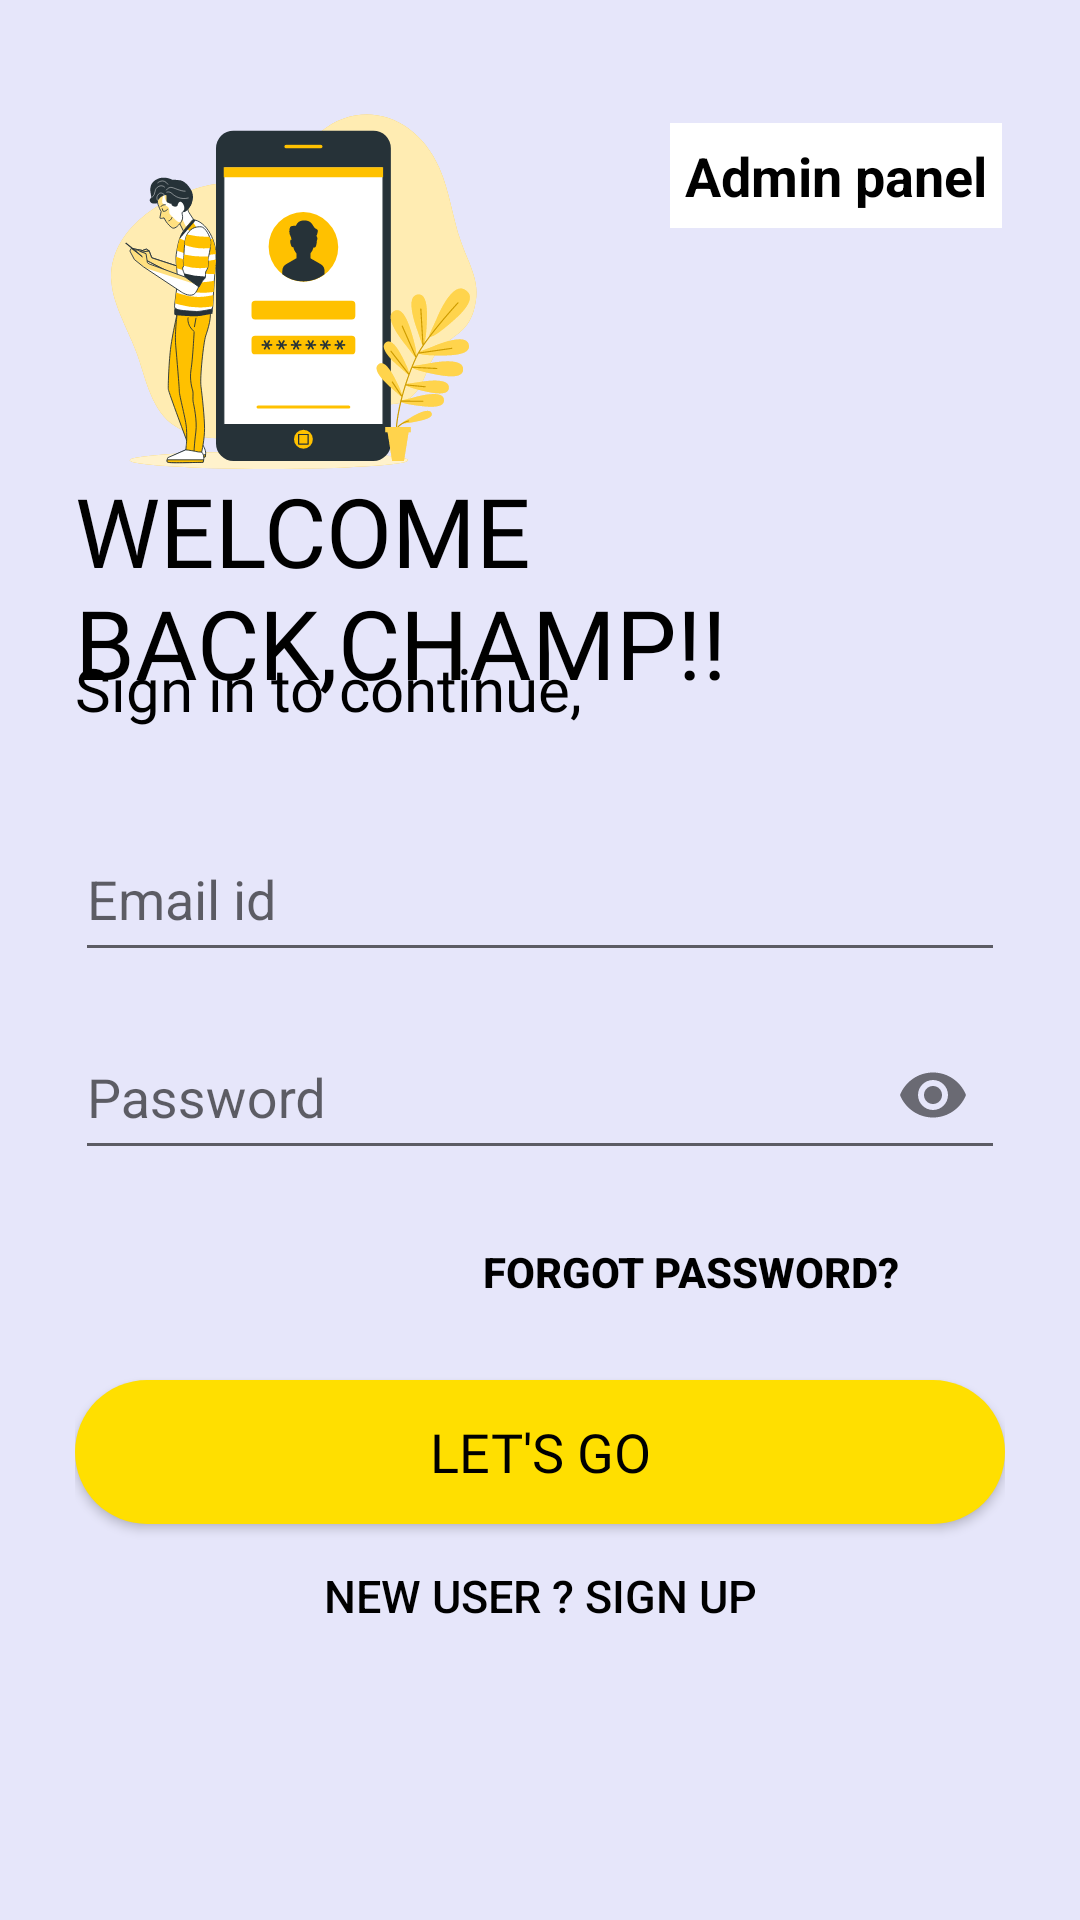

Here is an Android app screen rendered from its layout file. Give the layout XML and the strings, colors and styles it references.
<!-- AndroidManifest.xml: application theme Theme.Integration -->
<!-- res/layout/activity_login_page.xml -->
<?xml version="1.0" encoding="utf-8"?>
<ScrollView xmlns:android="http://schemas.android.com/apk/res/android"
    xmlns:app="http://schemas.android.com/apk/res-auto"
    xmlns:tools="http://schemas.android.com/tools"
    android:layout_width="match_parent"
    android:layout_height="match_parent"
    android:background="#e6e6fa"
    tools:context=".login_page">

    <LinearLayout
        android:id="@+id/login_page"
        android:layout_width="match_parent"
        android:layout_height="wrap_content"
        android:padding="25dp"
        android:orientation="vertical">

        <androidx.constraintlayout.widget.ConstraintLayout
            android:layout_width="match_parent"
            android:layout_height="wrap_content">

            <ImageView
                android:id="@+id/login_icon"
                android:layout_gravity="start"
                android:layout_width="150dp"
                android:layout_height="150dp"
                android:layout_marginStart="-2dp"
                android:layout_marginBottom="-15dp"
                android:src="@drawable/sign_up_icon"
                android:contentDescription="clipart_login"
                app:layout_constraintTop_toTopOf="parent"
                app:layout_constraintBottom_toBottomOf="parent"
                app:layout_constraintLeft_toLeftOf="parent" />

            <TextView
                android:id="@+id/adminBtn"
                android:layout_width="wrap_content"
                android:layout_height="35dp"
                android:layout_gravity="center"
                android:layout_marginTop="16dp"
                android:background="@drawable/border"
                android:gravity="center|end"
                android:padding="5dp"
                android:backgroundTint="@android:color/white"
                android:text="Admin panel"
                android:textColor="#000000"
                android:textSize="18sp"
                android:textStyle="bold"
                android:elevation="10dp"
                app:layout_constraintHorizontal_bias="0.98"
                app:layout_constraintLeft_toRightOf="@+id/login_icon"
                app:layout_constraintRight_toRightOf="parent"
                app:layout_constraintTop_toTopOf="parent" />

        </androidx.constraintlayout.widget.ConstraintLayout>

        <TextView
            android:layout_marginTop="-20dp"
            android:layout_width="wrap_content"
            android:layout_height="wrap_content"
            android:id="@+id/welcome_message"
            android:text="WELCOME BACK,CHAMP!!"
            android:textSize="32sp"
            android:textColor="@color/black"
            android:fontFamily="@font/bungee"/>

        <TextView
            android:layout_width="wrap_content"
            android:layout_height="wrap_content"
            android:id="@+id/signin_message"
            android:text="Sign in to continue,"
            android:layout_marginTop="-20dp"
            android:textSize="20sp"
            android:textColor="@color/black"
            android:fontFamily="@font/antic"/>

        <LinearLayout
            android:layout_width="match_parent"
            android:layout_height="wrap_content"
            android:layout_marginTop="20dp"
            android:layout_marginBottom="20dp"
            android:orientation="vertical">

            <com.google.android.material.textfield.TextInputLayout
                android:layout_width="match_parent"
                android:layout_height="wrap_content"
                android:background="@android:color/transparent"
                style="@style/Widget.Design.TextInputLayout">

                <EditText
                    android:id="@+id/email_login"
                    android:layout_marginBottom="5dp"
                    android:layout_width="match_parent"
                    android:layout_height="50dp"
                    android:textSize="18sp"
                    android:hint="Email id"
                    android:inputType="textEmailAddress"
                    android:maxLength="50"
                    android:textColor="#000000" />

            </com.google.android.material.textfield.TextInputLayout>

            <com.google.android.material.textfield.TextInputLayout
                android:layout_width="match_parent"
                android:layout_height="wrap_content"
                android:background="@android:color/transparent"
                app:endIconMode="password_toggle"
                app:endIconContentDescription="Make sure to create strong password"
                style="@style/Widget.Design.TextInputLayout">

                <EditText
                    android:layout_width="match_parent"
                    android:layout_height="50dp"
                    android:id="@+id/password"
                    android:layout_marginBottom="5dp"
                    android:textSize="18sp"
                    android:hint="Password"
                    android:inputType="textPassword"
                    android:maxLength="20"
                    android:textColor="#000000"
                    tools:ignore="TouchTargetSizeCheck"
                    app:endIconMode="password_toggle" />

            </com.google.android.material.textfield.TextInputLayout>



            <androidx.appcompat.widget.AppCompatButton
                android:layout_width="200dp"
                android:layout_height="wrap_content"
                android:layout_gravity="end"
                android:background="@android:color/transparent"
                android:layout_margin="5dp"
                android:text="Forgot password?"
                android:textStyle="bold"
                android:textSize="14sp"
                android:textColor="@color/black"/>

            <androidx.appcompat.widget.AppCompatButton
                android:id="@+id/button_home"
                android:layout_width="match_parent"
                android:layout_height="wrap_content"
                android:backgroundTint="#ffdf00"
                android:background="@drawable/round"
                android:layout_marginTop="7dp"
                android:elevation="0dp"
                android:textSize="18sp"
                android:text="Let's Go"
                android:fontFamily="@font/bungee"
                android:textColor="@color/black" />
            <androidx.appcompat.widget.AppCompatButton
                android:id="@+id/sign_button"
                android:layout_width="match_parent"
                android:layout_height="wrap_content"
                android:background="@android:color/transparent"
                android:backgroundTint="#DBF3FA"
                android:layout_marginTop="0dp"
                android:textSize="15sp"
                android:text="New user ? Sign up"
                android:textColor="@color/black" />



        </LinearLayout>




    </LinearLayout>

</ScrollView>
<!-- resources referenced by this layout -->
<resources>
  <!-- drawable border (drawable) -->
  <?xml version="1.0" encoding="utf-8"?>
  <shape xmlns:android="http://schemas.android.com/apk/res/android"
      android:shape="rectangle" >
      <stroke
          android:width="2dp"
          android:color="#000000" />
  
  </shape>
  <!-- drawable round (drawable) -->
  <?xml version="1.0" encoding="utf-8"?>
  <shape xmlns:android="http://schemas.android.com/apk/res/android">
      android:shape="rectangle">
      <solid android:color="#ffdf00" />
      <corners android:radius="25dp" />
  
  
  </shape>
  <!-- drawable sign_up_icon: vector/xml drawable (drawable, 33038 chars, omitted) -->
  <style name="Theme.Integration" parent="Theme.MaterialComponents.DayNight.NoActionBar">
          
          <item name="colorPrimary">#000000</item>
          <item name="colorPrimaryVariant">@color/teal_200</item>
          <item name="colorOnPrimary">@color/white</item>
          
          <item name="colorSecondary">@color/teal_200</item>
          <item name="colorSecondaryVariant">@color/teal_700</item>
          <item name="colorOnSecondary">@color/black</item>
          
          <item name="android:statusBarColor" tools:targetApi="l">?attr/colorPrimaryVariant</item>
          
      </style>
  <!-- not gathered from this repository: default colours our renderer supplied (Android Studio template values) -->
  <color name="teal_200">#FF03DAC5</color>
  <color name="teal_700">#FF018786</color>
  <color name="black">#FF000000</color>
  <color name="white">#FFFFFFFF</color>
</resources>
